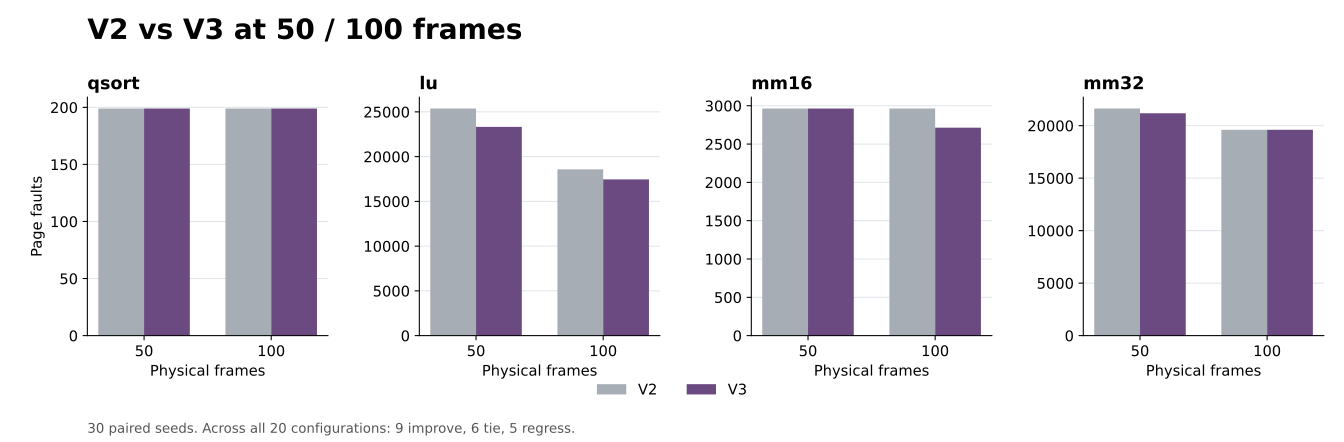

The table this chart was drawn from, first rows:
dataset, frames, v1, v2, v3, difference, reduction_percent
qsort, 5, 489.2, 489.2, 490.2, 1.0, -0.2044
qsort, 10, 436.7, 436.7, 438.4, 1.633, -0.374
qsort, 20, 332.8, 332.8, 337.2, 4.433, -1.332
qsort, 50, 199, 199, 199, 0, 0.0
qsort, 100, 199, 199, 199, 0, 0.0
lu, 5, 34366, 34366, 34423, 57.17, -0.1663
lu, 10, 29996, 29996, 29703, -293.0, 0.9768
lu, 20, 28343, 28343, 28223, -119.9, 0.4232
lu, 50, 26784, 25377, 23324, -2053, 8.09
lu, 100, 19090, 18584, 17452, -1132, 6.091
mm16, 5, 7553, 7553, 7553, 0.0, 0.0
mm16, 10, 6238, 6238, 6235, -3.0, 0.04809
mm16, 20, 3708, 3708, 3679, -28.27, 0.7624
mm16, 50, 3013, 2964, 2964, 0, 0.0
mm16, 100, 3231, 2964, 2714, -249.8, 8.429
mm32, 5, 55010, 55010, 55010, 0.0, 0.0
mm32, 10, 49259, 49259, 49263, 4.0, -0.00812
mm32, 20, 39838, 39838, 39026, -812.0, 2.038
mm32, 50, 21606, 21633, 21179, -454, 2.099
mm32, 100, 19872, 19604, 19604, 0, 0.0
